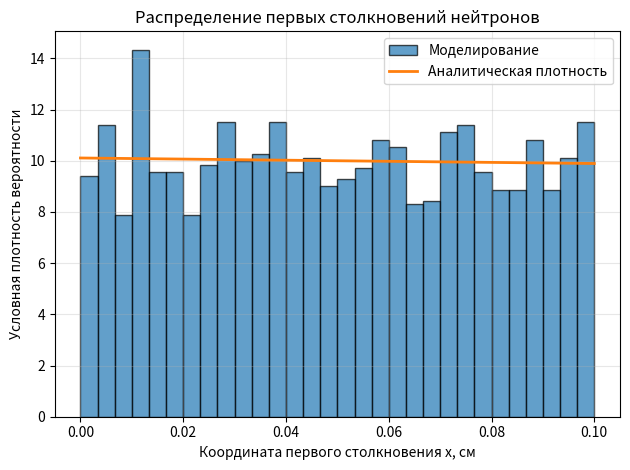

Python code for this plot:
import numpy as np
import matplotlib.pyplot as plt


N = 100_000
SIGMA = 0.216 # cm^{-1}
A = 0.1 #cm

rng = np.random.default_rng(42)

xi = rng.random(N)
free_path = -np.log(xi) / SIGMA
collided = free_path < A
second_half = (free_path >= A / 2) & (free_path < A)

p_mc = collided.mean()
p_second_mc = second_half.mean()

p_exact = 1 - np.exp(-SIGMA * A)
p_second_exact = np.exp(-SIGMA * A / 2) - np.exp(-SIGMA * A)

p_error = np.sqrt(p_mc * (1 - p_mc) / N)

difference = abs(p_mc - p_exact)

print(f"Количество нейтронов: {N}")
print(f"Столкновений внутри мишени: {collided.sum()}")
print(f"Вероятность (Монте-Карло): {p_mc:.6f}")
print(f"Вероятность (аналитическая): {p_exact:.6f}")
print()
print(f"Столкновений во второй половине: {second_half.sum()}")
print(f"Вероятность столкновения во второй половине (Монте-Карло): {p_second_mc:.6f}")
print(f"Вероятность столкновений во второй половине (аналитическая): {p_second_exact:.6f}")
print()
print(f"Статистическая ошибка: {p_error:.6f}")
print(f"Абсолютное отклонение: {difference:.6f}")
print(f"Отклонение в единицах ошибки: {difference / p_error:.3f}")

collision_positions = free_path[collided]
plt.hist(
    collision_positions,
    bins=30,
    range=(0, A),
    density=True,
    alpha=0.7,
    edgecolor='black',
    label='Моделирование'
)
x = np.linspace(0, A, 300)
f = SIGMA * np.exp(-SIGMA * x) / (1 - np.exp(-SIGMA * A))
plt.plot(x, f, linewidth=2, label='Аналитическая плотность')
plt.xlabel("Координата первого столкновения x, см")
plt.ylabel("Условная плотность вероятности")
plt.title("Распределение первых столкновений нейтронов")
plt.legend()
plt.grid(alpha=0.3)
plt.tight_layout()
plt.show()
